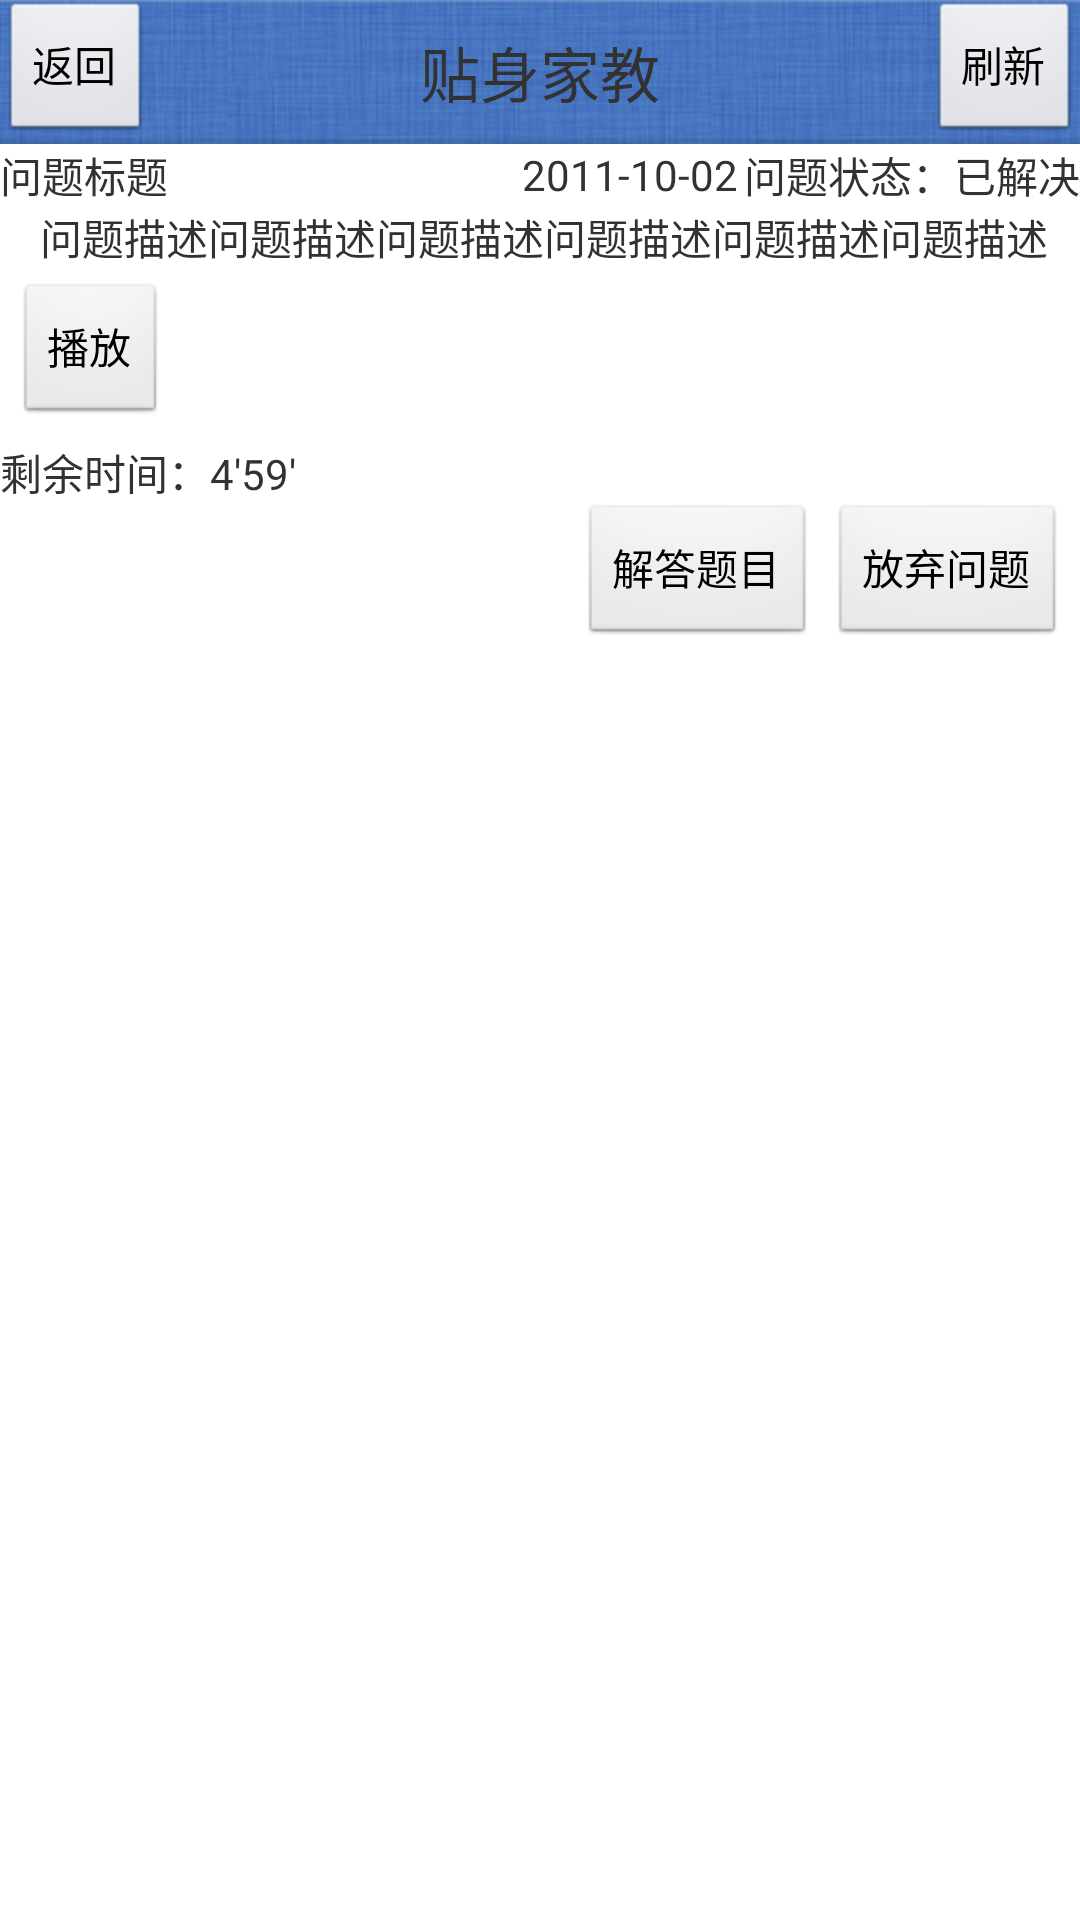

Here is an Android app screen rendered from its layout file. Give the layout XML and the strings, colors and styles it references.
<!-- AndroidManifest.xml: application theme Theme.Foo -->
<!-- res/layout/teacher_issuecon.xml -->
<?xml version="1.0" encoding="utf-8"?>

<LinearLayout xmlns:android="http://schemas.android.com/apk/res/android"
    android:layout_width="fill_parent"
    android:layout_height="fill_parent"
    android:orientation="vertical" 
    android:id="@+id/parent_view">

    <LinearLayout
        android:id="@+id/topview"
        android:layout_width="fill_parent"
        android:layout_height="wrap_content"
        android:layout_alignParentTop="true"
        android:orientation="vertical" >

        <RelativeLayout
            android:id="@+id/topview"
            android:layout_width="fill_parent"
            android:layout_height="wrap_content"
            android:layout_alignParentTop="true"
            android:background="@drawable/bg_title" >

            <Button
                android:id="@+id/back"
                android:layout_width="wrap_content"
                android:layout_height="wrap_content"
                android:layout_alignParentLeft="true"
                android:text="返回" />

            <TextView
                android:layout_width="wrap_content"
                android:layout_height="wrap_content"
                android:layout_centerInParent="true"
                android:text="贴身家教"
                android:textSize="20sp" />

            <Button
                android:id="@+id/refresh"
                android:layout_width="wrap_content"
                android:layout_height="wrap_content"
                android:layout_alignParentRight="true"
                android:text="刷新" />
        </RelativeLayout>
    </LinearLayout>


        

        <LinearLayout
            android:layout_width="fill_parent"
            android:layout_height="wrap_content"
            android:orientation="vertical" >

            

            <LinearLayout
                android:layout_width="fill_parent"
                android:layout_height="wrap_content"
                android:orientation="vertical" >

                <RelativeLayout
                    android:id="@+id/leftview"
                    android:layout_width="fill_parent"
                    android:layout_height="wrap_content" >

                    <LinearLayout
                        android:layout_width="fill_parent"
                        android:layout_height="wrap_content"
                        android:layout_alignParentLeft="true"
                        android:orientation="horizontal" >

                        <ImageView
                            android:id="@+id/uhead"
                            android:layout_width="wrap_content"
                            android:layout_height="wrap_content"
                            android:src="@drawable/ic_launcher" />

                        <TextView
                            android:id="@+id/title"
                            android:layout_width="wrap_content"
                            android:layout_height="wrap_content"
                            android:layout_gravity="center_vertical"
                            android:text="问题标题" />
                    </LinearLayout>

                    <TextView
                        android:id="@+id/itime"
                        android:layout_width="wrap_content"
                        android:layout_height="wrap_content"
                        android:layout_centerVertical="true"
                        android:layout_marginLeft="2.0dip"
                        android:layout_marginRight="2.0dip"
                        android:layout_toLeftOf="@+id/istate"
                        android:layout_toRightOf="@+id/leftview"
                        android:text="2011-10-02" />

                    <TextView
                        android:id="@+id/istate"
                        android:layout_width="wrap_content"
                        android:layout_height="wrap_content"
                        android:layout_alignParentRight="true"
                        android:layout_centerVertical="true"
                        android:text="问题状态：已解决" />
                </RelativeLayout>

                <TextView
                    android:id="@+id/icon"
                    android:layout_width="fill_parent"
                    android:layout_height="wrap_content"
                    android:text="		问题描述问题描述问题描述问题描述问题描述问题描述" />
            </LinearLayout>

            <LinearLayout
                android:layout_width="fill_parent"
                android:layout_height="wrap_content"
                android:orientation="vertical"
                android:padding="5.0dip" >

                <Gallery
                    android:id="@+id/ipic"
                    android:layout_width="fill_parent"
                    android:layout_height="wrap_content"
                    android:layout_gravity="center_horizontal"
                    android:fadingEdge="none"/>

                <Button
                    android:id="@+id/iplay"
                    android:layout_width="wrap_content"
                    android:layout_height="wrap_content"
                    android:text="播放" />
                
            </LinearLayout>
	<TextView
	    android:id="@+id/surplustime"
	    android:layout_width="wrap_content"
	    android:layout_height="wrap_content"
	    android:text="剩余时间：4'59'"/>
            

    </LinearLayout>

    

    <RelativeLayout
        android:layout_width="fill_parent"
        android:layout_height="wrap_content"
        android:layout_alignParentBottom="true"
        android:paddingLeft="5.0dip"
        android:paddingRight="5.0dip" >

        <Button
            android:id="@+id/click"
            android:layout_width="wrap_content"
            android:layout_height="wrap_content"
            android:layout_alignParentRight="true"
            android:text="放弃问题" />
        
        <Button
            android:id="@+id/answer"
            android:layout_width="wrap_content"
            android:layout_height="wrap_content"
            android:layout_toLeftOf="@id/click"
            android:layout_marginRight="5.0dip"
            android:text="解答题目" />
        
    </RelativeLayout>

</LinearLayout>
<!-- resources referenced by this layout -->
<resources>
  <!-- drawable bg_title: png bitmap (drawable-hdpi, 26166 bytes) -->
  <style name="Theme.Foo" parent="android:style/Theme.Light"> 
      <item name="android:windowContentOverlay">@null</item> 
  </style>
</resources>
